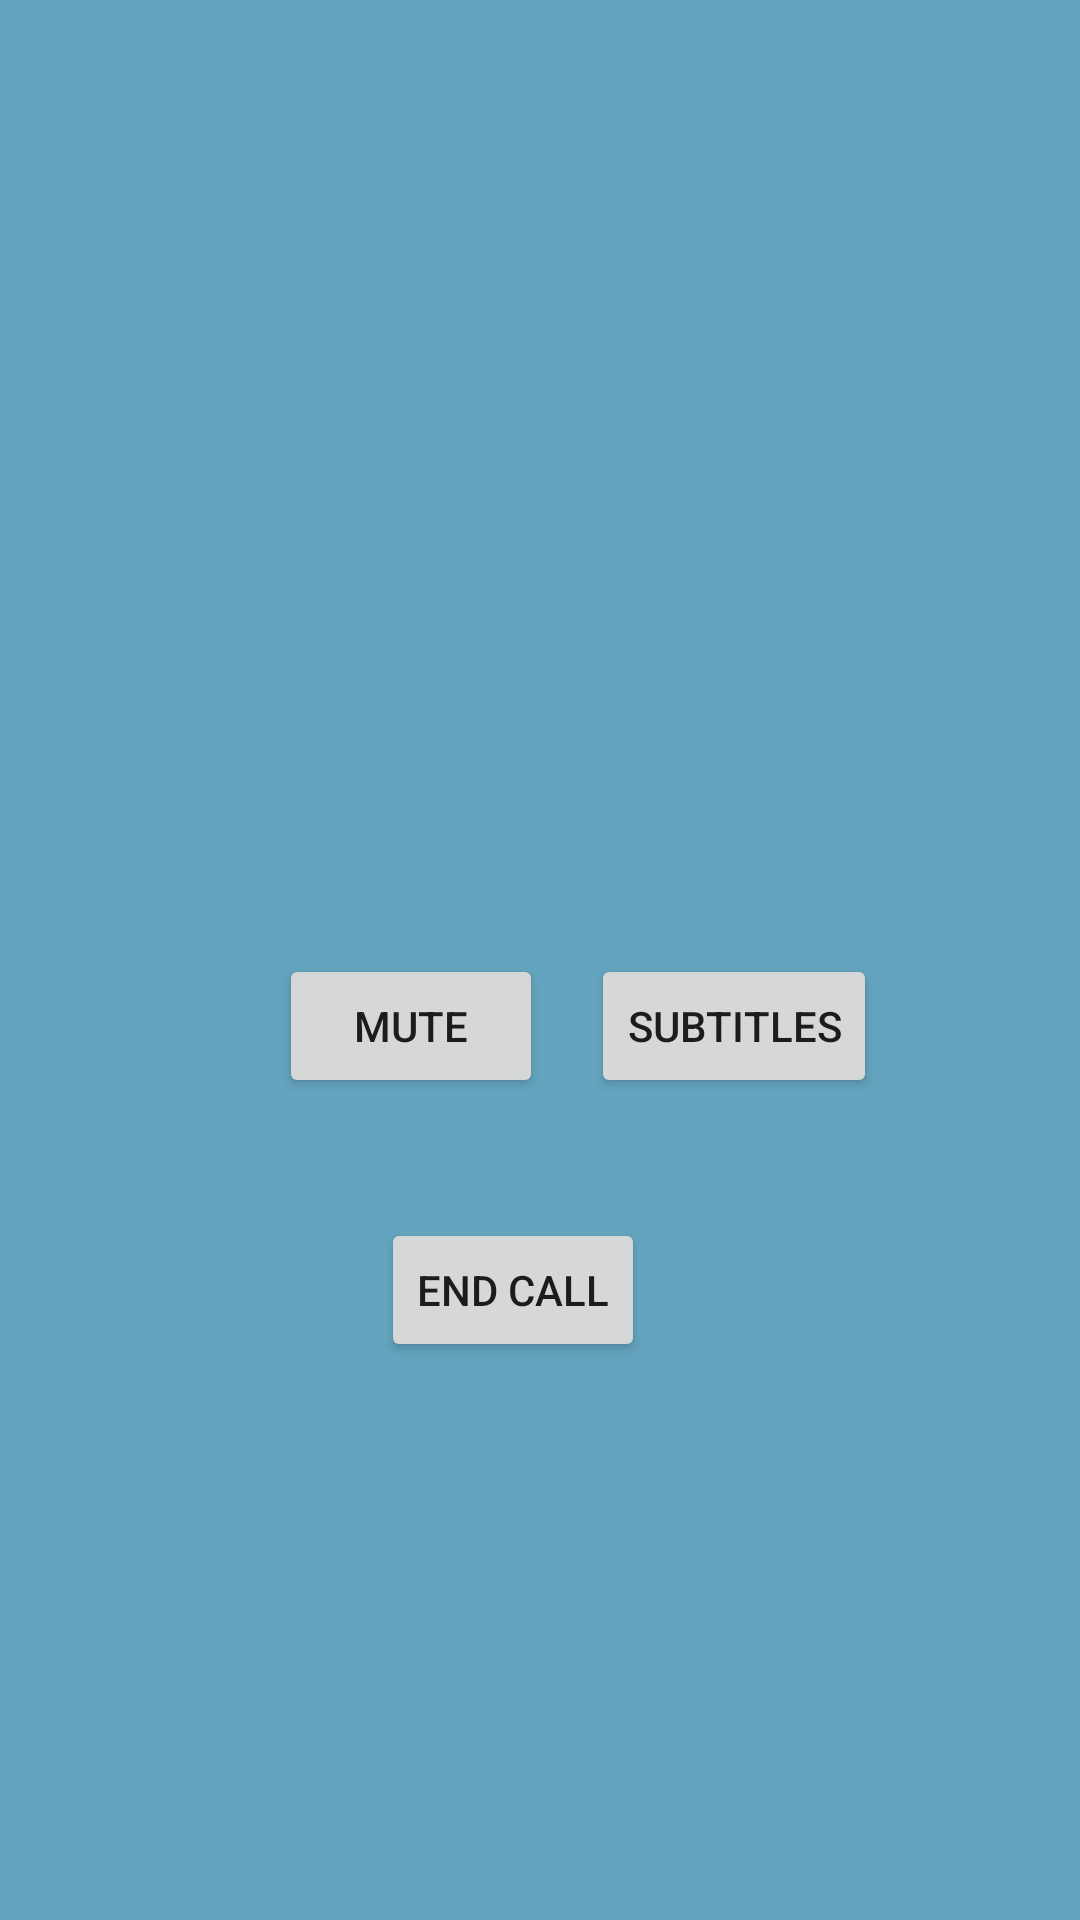

Android layout source for this screen:
<!-- AndroidManifest.xml: application theme Theme.Chatmessenger -->
<!-- res/layout/callactivity.xml -->
<layout xmlns:android="http://schemas.android.com/apk/res/android"
    xmlns:app="http://schemas.android.com/apk/res-auto"
    xmlns:tools="http://schemas.android.com/tools">

    <data>
        <variable
            name="viewModel"
            type="com.example.chatmessenger.mvvm.ChatAppViewModel" />
    </data>

    <RelativeLayout
        android:layout_width="match_parent"
        android:layout_height="match_parent">

        
        <ImageView
            android:id="@+id/profileBackground"
            android:layout_width="match_parent"
            android:layout_height="match_parent"
            android:scaleType="centerCrop"
            android:src="@color/sky_blue" />

        <Button
            android:id="@+id/endCallButton"
            android:layout_width="wrap_content"
            android:layout_height="wrap_content"
            android:layout_alignParentEnd="true"
            android:layout_alignParentBottom="true"
            android:layout_marginEnd="145dp"
            android:layout_marginBottom="186dp"
            android:text="End Call" />

        
        <LinearLayout
            android:id="@+id/subtitleMuteContainer"
            android:layout_width="wrap_content"
            android:layout_height="wrap_content"
            android:layout_above="@id/endCallButton"
            android:layout_alignParentStart="true"
            android:layout_marginStart="93dp"
            android:layout_marginBottom="40dp"
            android:orientation="horizontal">

            <Button
                android:id="@+id/muteButton"
                android:layout_width="wrap_content"
                android:layout_height="wrap_content"
                android:text="Mute" />

            <Button
                android:id="@+id/subtitlesButton"
                android:layout_width="wrap_content"
                android:layout_height="wrap_content"
                android:layout_marginStart="16dp"
                android:text="Subtitles" />
        </LinearLayout>
    </RelativeLayout>
</layout>
<!-- resources referenced by this layout -->
<resources>
  <color name="sky_blue">#64a4be</color>
  <style name="Theme.Chatmessenger" parent="Theme.MaterialComponents.DayNight.NoActionBar">
          
          <item name="colorPrimary">@color/midnightblue</item>
          <item name="colorPrimaryVariant">@color/midnightblue</item>
          <item name="colorOnPrimary">@color/white</item>
          
          <item name="colorSecondary">@color/teal_200</item>
          <item name="colorSecondaryVariant">@color/teal_700</item>
          <item name="colorOnSecondary">@color/black</item>
          
          <item name="android:statusBarColor">?attr/colorPrimaryVariant</item>
          
      </style>
  <color name="midnightblue">#191970</color>
  <color name="white">#FFFFFFFF</color>
  <color name="teal_200">#FF03DAC5</color>
  <color name="teal_700">#FF018786</color>
  <color name="black">#FF000000</color>
</resources>
